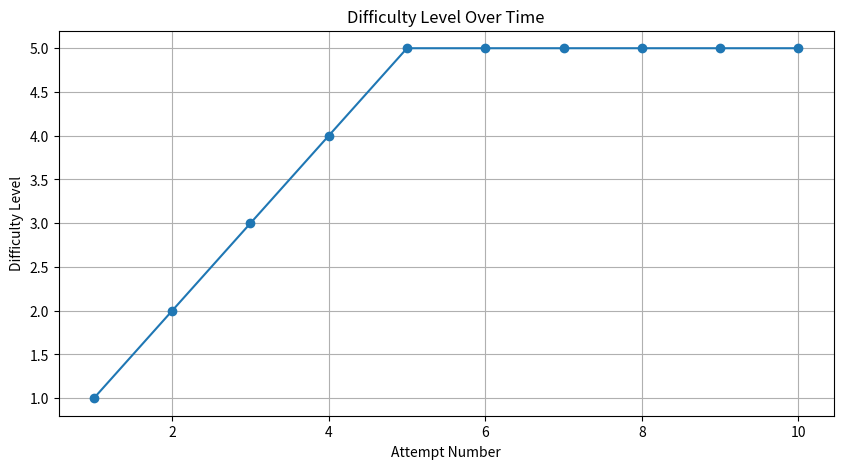

Reproduce this figure in Python.
import matplotlib.pyplot as plt

# Data
attempts = list(range(1, 11))
difficulty_levels = [1, 2, 3, 4, 5, 5, 5, 5, 5, 5]

# Create the plot
plt.figure(figsize=(10, 5))
plt.plot(attempts, difficulty_levels, marker='o', linestyle='-')
plt.xlabel("Attempt Number")
plt.ylabel("Difficulty Level")
plt.title("Difficulty Level Over Time")
plt.grid(True)
plt.show()